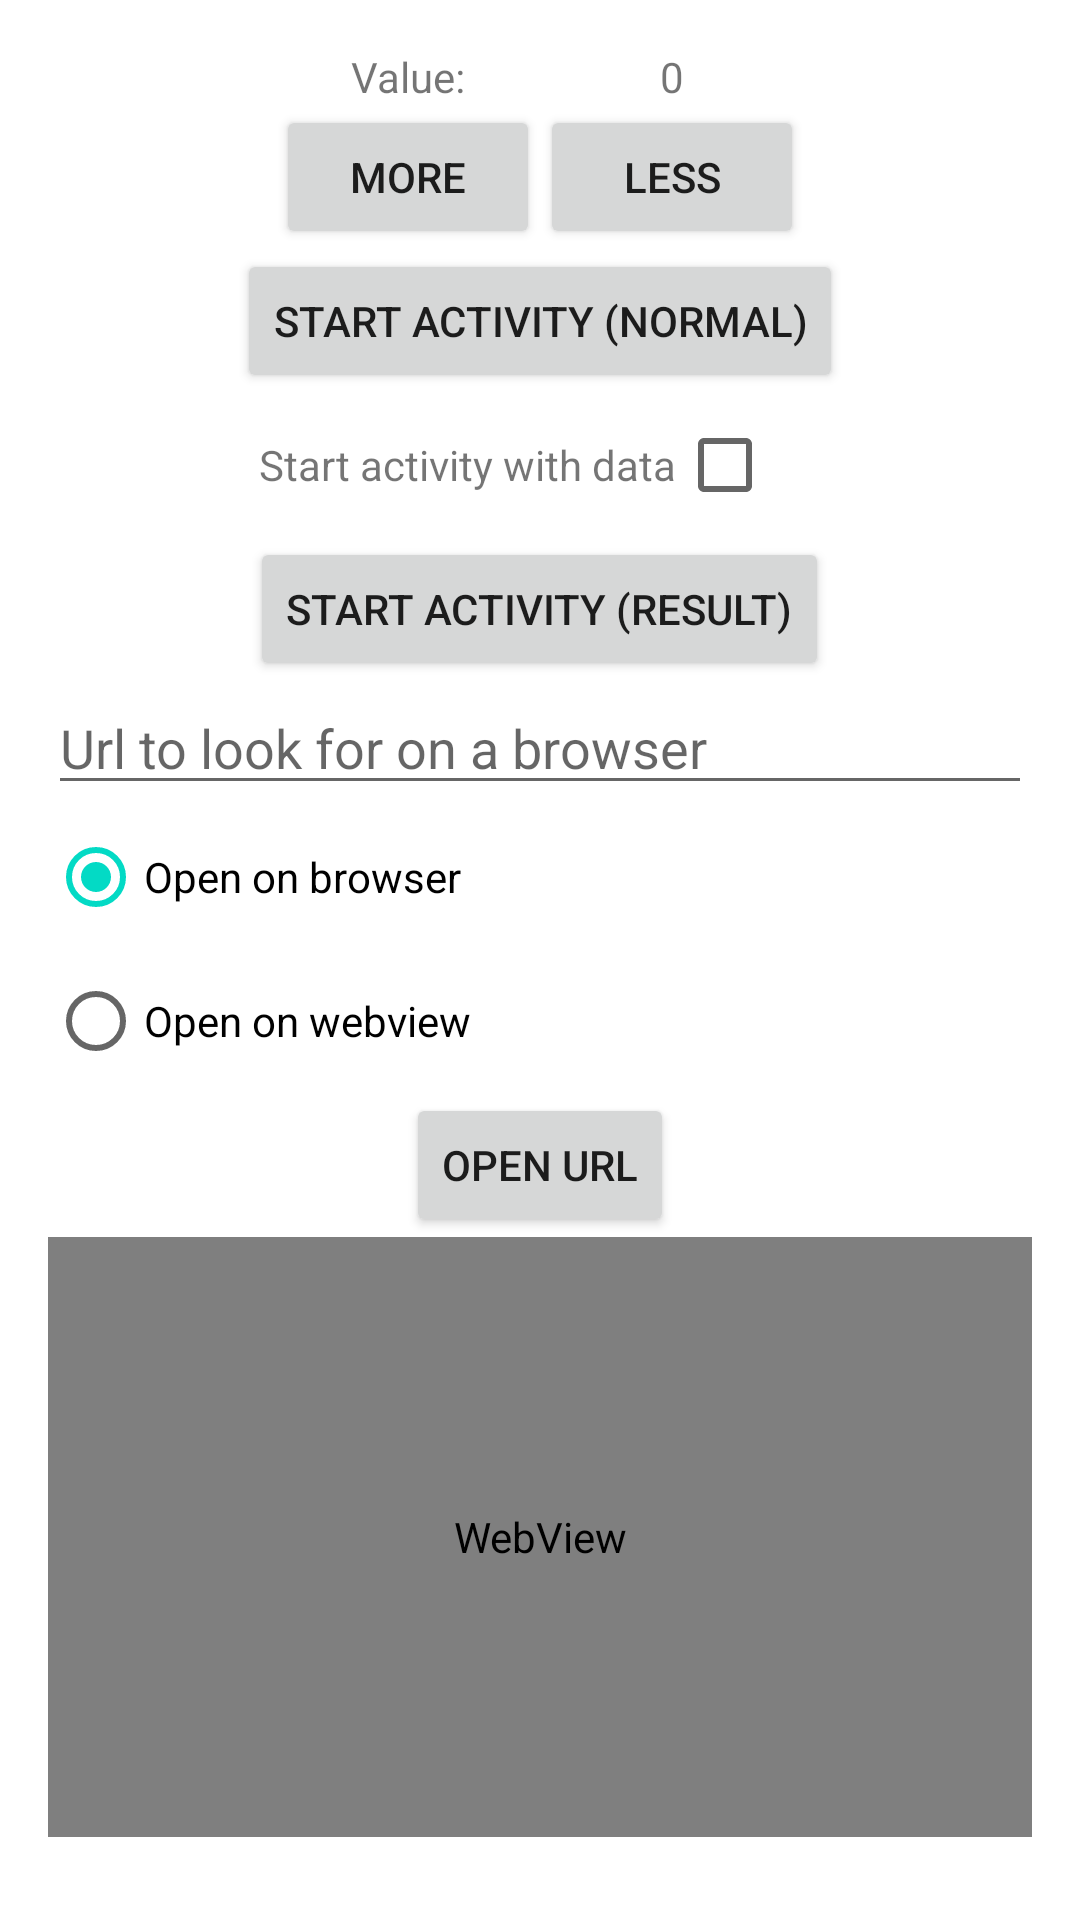

Produce the Android XML layout that renders to this screen, including the resource entries it uses.
<!-- AndroidManifest.xml: application theme AppTheme -->
<!-- res/layout/activity_main.xml -->
<?xml version="1.0" encoding="utf-8"?>
<LinearLayout xmlns:android="http://schemas.android.com/apk/res/android"
	xmlns:app="http://schemas.android.com/apk/res-auto"
	xmlns:tools="http://schemas.android.com/tools"
	android:layout_width="match_parent"
	android:layout_height="match_parent"
	android:orientation="vertical"
	android:padding="@dimen/general">
	
	<GridLayout
		android:layout_width="wrap_content"
		android:layout_height="wrap_content"
		android:layout_gravity="center_horizontal"
		android:columnCount="2">
		<TextView
			android:layout_width="wrap_content"
			android:layout_height="wrap_content"
			android:layout_gravity="center"
			android:text="@string/Value_two_points"/>
		<TextView
			android:id="@+id/tv_value"
			android:layout_width="wrap_content"
			android:layout_height="wrap_content"
			android:layout_gravity="center"
			android:text="0"/>
		<Button
			android:id="@+id/bt_more"
			android:layout_width="wrap_content"
			android:layout_height="wrap_content"
			android:layout_gravity="center"
			android:text="@string/More"/>
		<Button
			android:id="@+id/bt_less"
			android:layout_width="wrap_content"
			android:layout_height="wrap_content"
			android:layout_gravity="center"
			android:text="@string/Less"/>
	</GridLayout>
	
	<LinearLayout
		android:layout_width="match_parent"
		android:layout_height="wrap_content"
		android:orientation="vertical">
		<Button
			android:id="@+id/bt_start_activity_normal"
			android:layout_width="wrap_content"
			android:layout_height="wrap_content"
			android:layout_gravity="center_horizontal"
			android:text="@string/Start_activity_normal"/>
		<LinearLayout
			android:id="@+id/ll_start_act_with_data"
			android:layout_width="wrap_content"
			android:layout_height="wrap_content"
			android:layout_gravity="center_horizontal"
			android:orientation="horizontal">
			<TextView
				android:layout_width="wrap_content"
				android:layout_height="wrap_content"
				android:layout_gravity="center"
				android:text="@string/Start_activity_with_data"/>
			<CheckBox
				android:id="@+id/cb_start_act_with_data"
				android:layout_width="wrap_content"
				android:layout_height="wrap_content"
				android:layout_gravity="center"/>
		</LinearLayout>
		<Button
			android:id="@+id/bt_start_activity_result"
			android:layout_width="wrap_content"
			android:layout_height="wrap_content"
			android:layout_gravity="center_horizontal"
			android:text="@string/Start_activity_result"/>
		<EditText
			android:id="@+id/et_url"
			android:layout_width="match_parent"
			android:layout_height="wrap_content"
			android:hint="@string/Url_to_look_for"/>
		<RadioGroup
			android:id="@+id/rg_open_target"
			android:layout_width="match_parent"
			android:layout_height="wrap_content"
			android:checkedButton="@id/cb_open_browser">
			<androidx.appcompat.widget.AppCompatRadioButton
				android:id="@+id/cb_open_browser"
				android:layout_width="match_parent"
				android:layout_height="wrap_content"
				android:text="@string/Open_on_browser"/>
			<androidx.appcompat.widget.AppCompatRadioButton
				android:id="@+id/cb_open_webview"
				android:layout_width="match_parent"
				android:layout_height="wrap_content"
				android:text="@string/Open_on_webview"/>
		</RadioGroup>
		<Button
			android:id="@+id/bt_start_browser"
			android:layout_width="wrap_content"
			android:layout_height="wrap_content"
			android:layout_gravity="center_horizontal"
			android:text="@string/Open_url"/>
		<WebView
			android:id="@+id/webview"
			android:layout_width="match_parent"
			android:layout_height="200dp"/>
	</LinearLayout>

</LinearLayout>
<!-- resources referenced by this layout -->
<resources>
  <dimen name="general">16dp</dimen>
  <string name="Less">Less</string>
  <string name="More">More</string>
  <string name="Open_on_browser">Open on browser</string>
  <string name="Open_on_webview">Open on webview</string>
  <string name="Open_url">Open url</string>
  <string name="Start_activity_normal">Start activity (normal)</string>
  <string name="Start_activity_result">Start activity (result)</string>
  <string name="Start_activity_with_data">Start activity with data</string>
  <string name="Url_to_look_for">Url to look for on a browser</string>
  <string name="Value_two_points">Value:</string>
  <style name="AppTheme" parent="Theme.MaterialComponents.Light">
  		
  		<item name="colorPrimary">@color/colorPrimary</item>
  		<item name="colorPrimaryDark">@color/colorPrimaryDark</item>
  		<item name="colorAccent">@color/colorAccent</item>
  	</style>
  <color name="colorPrimary">#6200EE</color>
  <color name="colorPrimaryDark">#3700B3</color>
  <color name="colorAccent">#03DAC5</color>
</resources>
